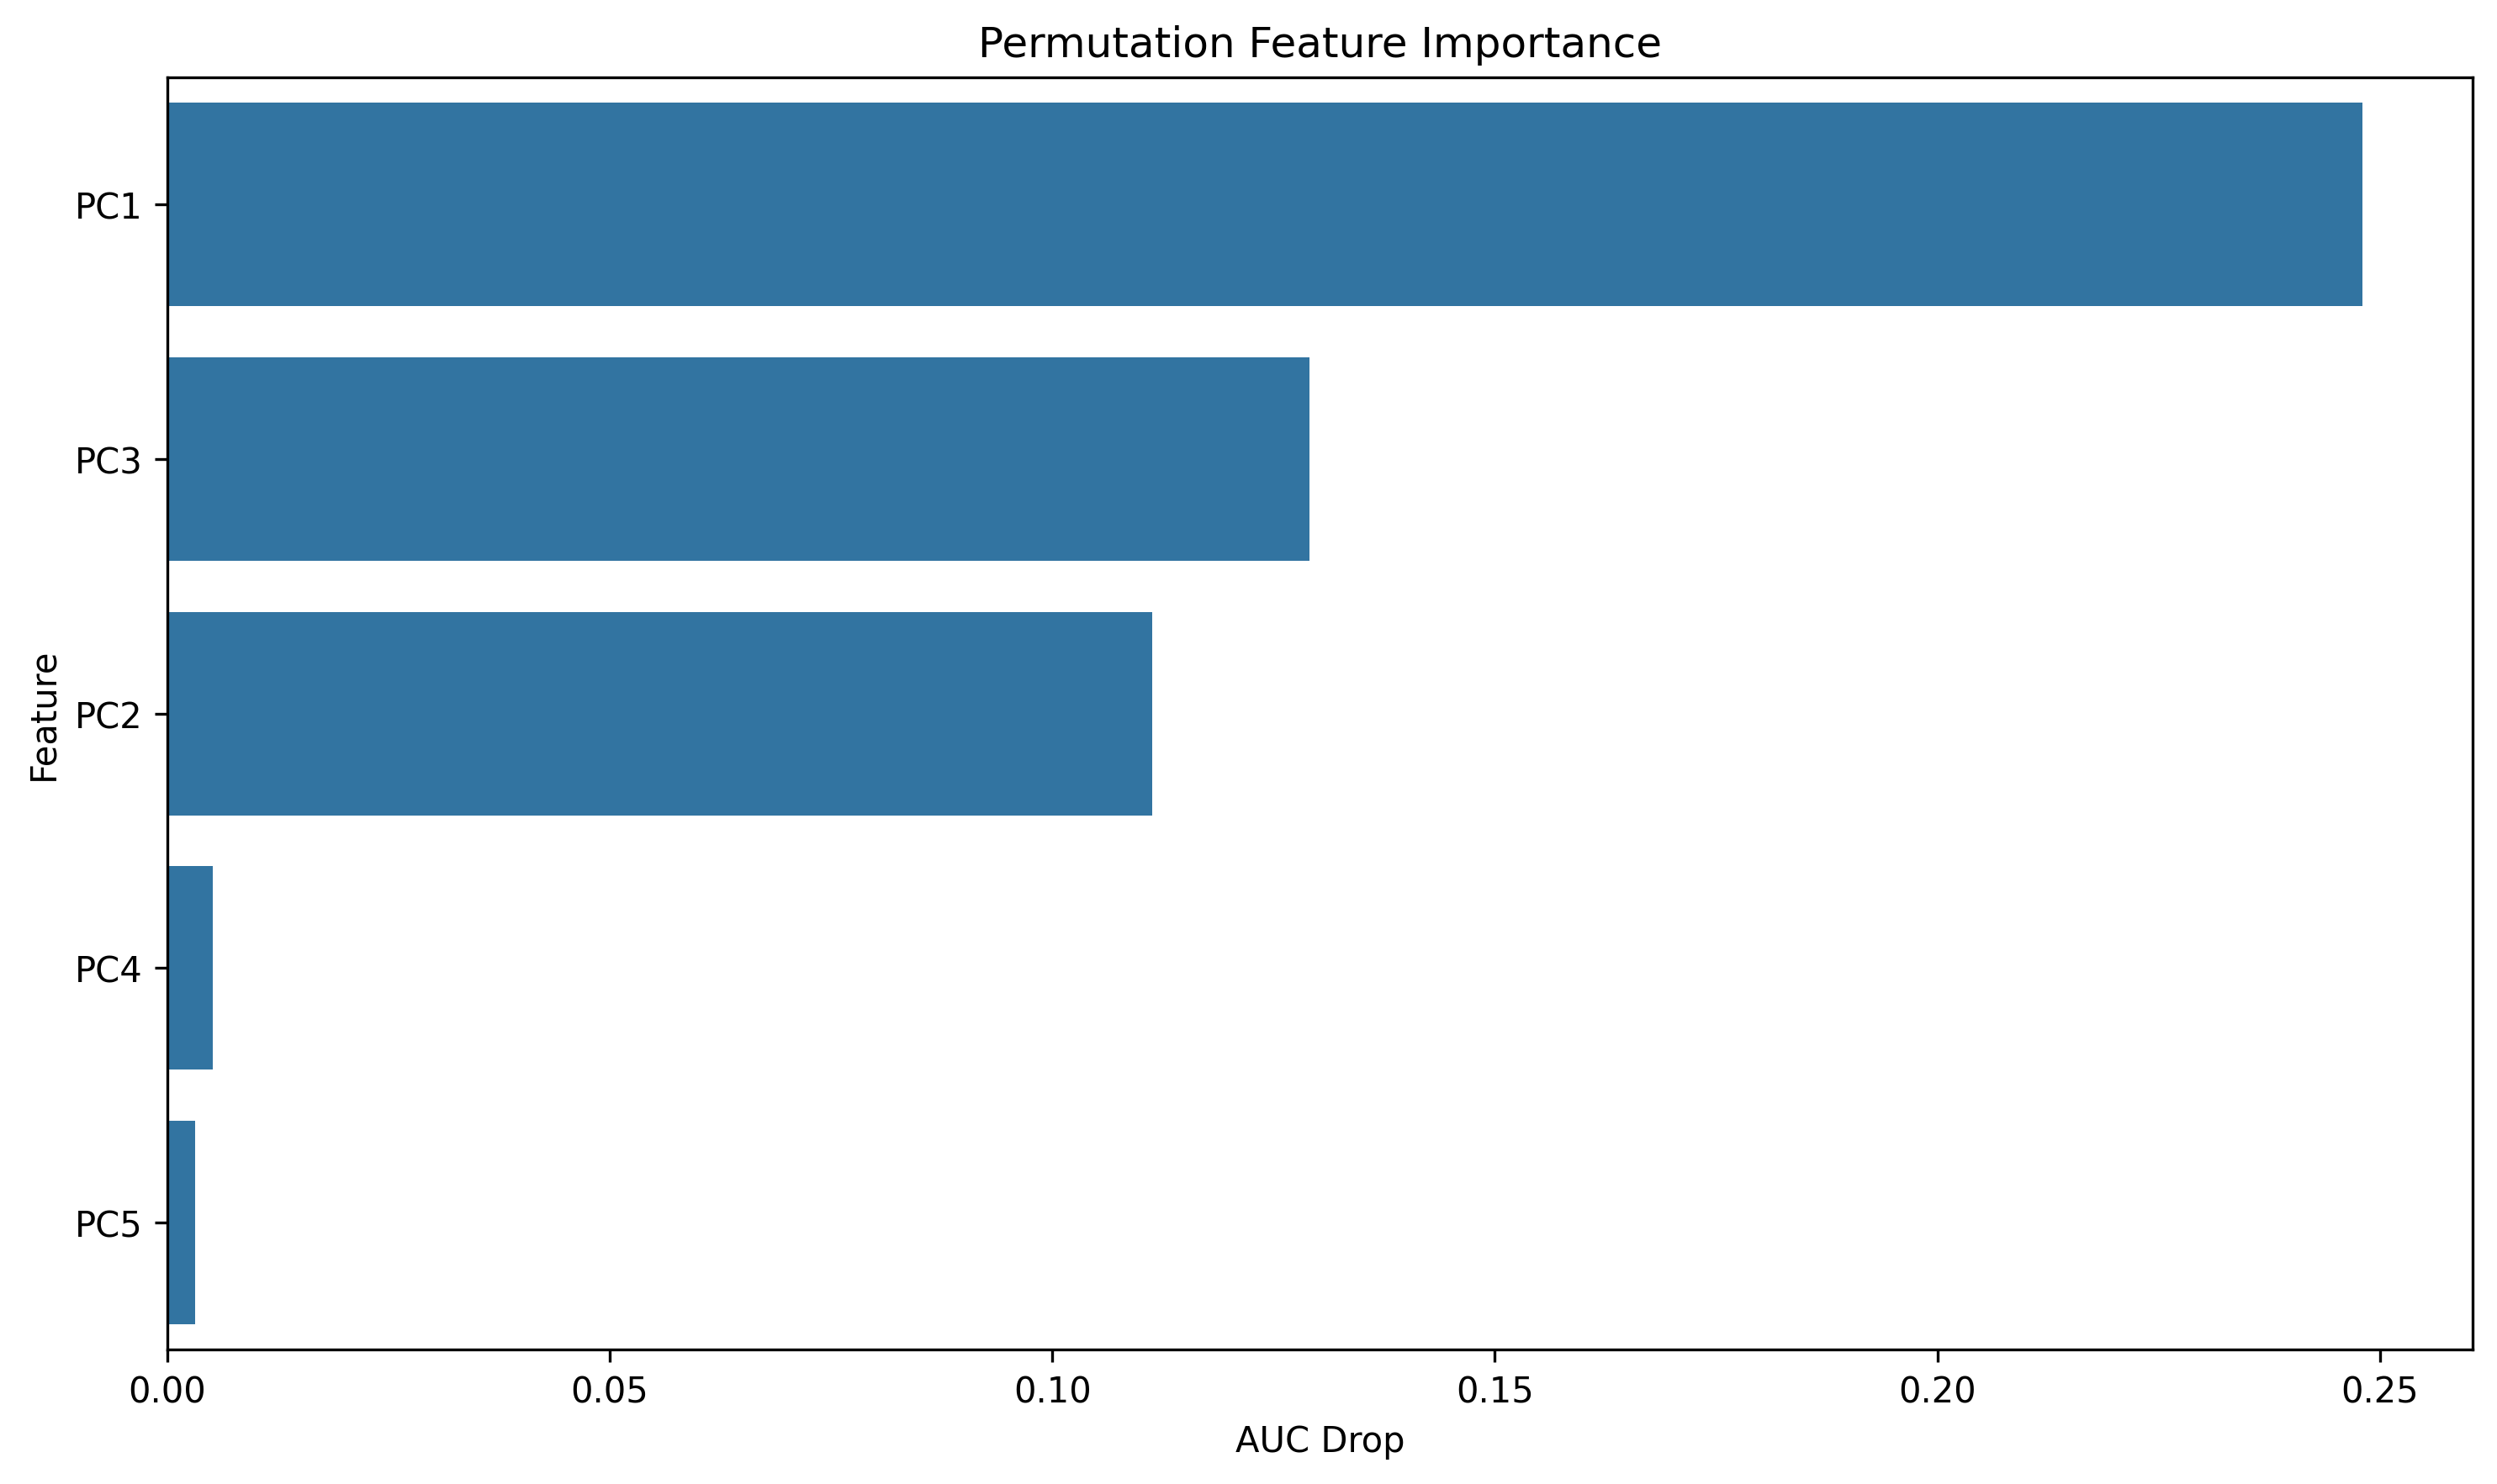

The table this chart was drawn from, first rows:
feature, importance
PC1, 0.248
PC3, 0.129
PC2, 0.1113
PC4, 0.005122
PC5, 0.003181
